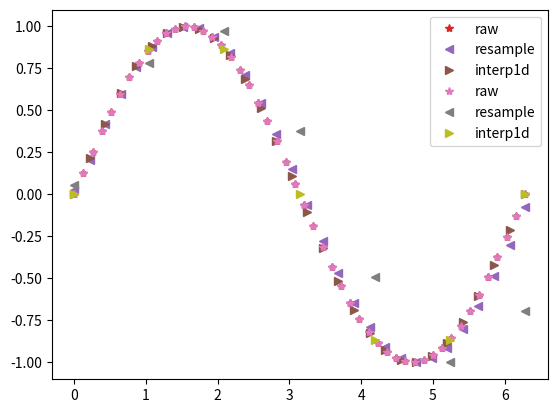

Source code (Python):
# %% [markdown]
'''
# 电气工程建模与仿真——Resample

前述插值是对给定数据点在一定范围内的补充，则重采样即在给定数据点中选出有规律的子集。

原频率与重采样频率为整数倍关系时比较容易，若不是整数倍关系需要采用其他方式。

'''

# %%
import numpy as np
from scipy.signal import resample  # 官方文档：https://docs.scipy.org/doc/scipy/reference/generated/scipy.signal.resample.html
from scipy.interpolate import interp1d
from matplotlib import pyplot as plt


# %%
x = np.linspace(0, 2*np.pi, 50)  # 初始已知50个点
y = np.sin(x)
plt.plot(x, y, '.')


# %%
step = int(50 / 10)  # 如果不加类型强制转换则此处为浮点型
x_new = x[::step]  # [start:stop:step] step默认为1，传递参数时step的数据类型必须为整型/None/有__index__方法
y_new = y[::step]
plt.plot(x_new, y_new, '*')
plt.plot(x, y, '.')

# %% [markdown]
'''
~~好事的可以数一下是不是每5个选取1个~~

*如果你的数据量很大，又是整数倍降采样，建议优先考虑使用这种方法降采样。
一是由于直接从原始数据集中选取子集，比较精确；二是由于直接扔点，计算量小，节约时间。*

显然这种方法有一个问题，如果我要保留30个点，即步长非整，就不能使用这种方式重采样。
这里介绍利用前述插值方法与`scipy.signal.resample`方法重采样。
'''
# %%
x_new = np.linspace(0, 2*np.pi, 30)
y_resample = resample(y, 30)
f_interp = interp1d(x, y, 'cubic')
y_interp = f_interp(x_new)

plt.plot(x, y, '*', label='raw')
plt.plot(x_new, y_resample, '<', label='resample')
plt.plot(x_new, y_interp, '>', label='interp1d')
plt.legend(loc='best')

# %% [markdown]
# 看一下更少点数的情况：

# %%
x_new = np.linspace(0, 2*np.pi, 7)
y_resample = resample(y, 7)
f_interp = interp1d(x, y, 'cubic')
y_interp = f_interp(x_new)

plt.plot(x, y, '*', label='raw')
plt.plot(x_new, y_resample, '<', label='resample')
plt.plot(x_new, y_interp, '>', label='interp1d')
plt.legend(loc='best')

# %% [markdown]
'''
由于`scipy.signal.resample`方法是基于fft的，因此其在大数据量下计算速度缓慢，且对于非周期信号乃至于周期信号的准确度都不高。数据量大的情况下不建议使用，仍然推荐之前提过的插值方法进行重采样。
此外，还有很多其他有趣的第三方库为重采样提供支持，如`libsamplerate`等([github地址](https://github.com/libsndfile/libsamplerate))，同样可以通过pip安装。感兴趣的同学可以自行查找。
'''
